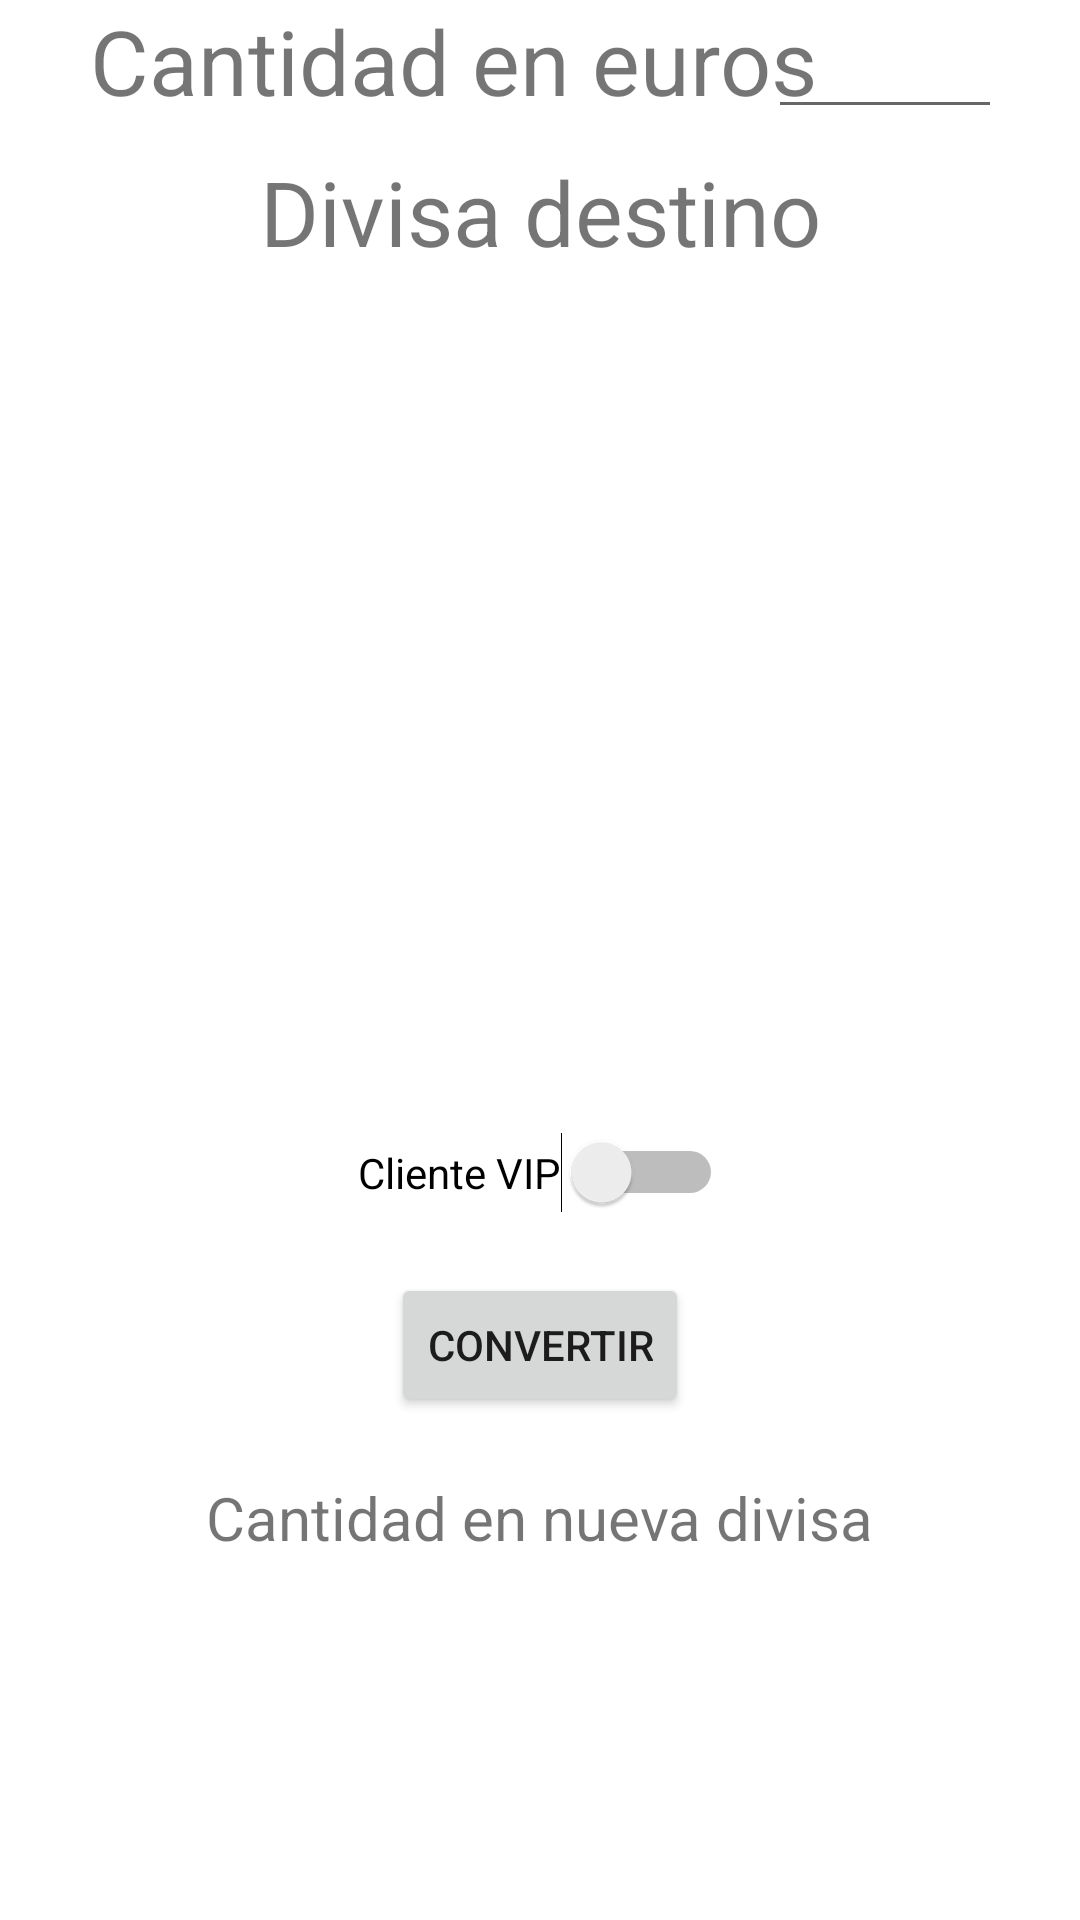

Write the Android layout XML for this screen, with the resource values it uses.
<!-- AndroidManifest.xml: application theme Theme.ConversorDivisas -->
<!-- res/layout/activity_main.xml -->
<?xml version="1.0" encoding="utf-8"?>
<androidx.constraintlayout.widget.ConstraintLayout xmlns:android="http://schemas.android.com/apk/res/android"
    xmlns:app="http://schemas.android.com/apk/res-auto"
    xmlns:tools="http://schemas.android.com/tools"
    android:layout_width="match_parent"
    android:layout_height="match_parent"
    tools:context=".MainActivity">

    <TextView
        android:id="@+id/tvCantidadEuros"
        android:layout_width="wrap_content"
        android:layout_height="wrap_content"
        android:text="Cantidad en euros"
        android:textSize="30dp"
        app:layout_constraintStart_toStartOf="parent"
        android:layout_marginLeft="30dp"/>

    <EditText
        android:id="@+id/EtCantidad"
        android:layout_width="78dp"
        android:layout_height="43dp"
        android:layout_marginLeft="200dp"
        app:layout_constraintEnd_toEndOf="parent"
        app:layout_constraintStart_toStartOf="@id/tvCantidadEuros"></EditText>

    <androidx.recyclerview.widget.RecyclerView
        android:id="@+id/rvDivisas"
        android:layout_width="291dp"
        android:layout_height="237dp"
        android:layout_marginTop="60dp"
        app:layout_constraintEnd_toEndOf="parent"
        app:layout_constraintStart_toStartOf="parent"
        app:layout_constraintTop_toBottomOf="@id/tvCantidadEuros" />

    <Switch
        android:id="@+id/swVip"
        android:layout_width="wrap_content"
        android:layout_height="wrap_content"
        android:text="Cliente VIP"
        app:layout_constraintStart_toStartOf="parent"
        app:layout_constraintEnd_toEndOf="parent"
        app:layout_constraintTop_toBottomOf="@id/rvDivisas"
        android:layout_marginTop="40dp"/>

    <Button
        android:id="@+id/btConvertir"
        android:layout_width="wrap_content"
        android:layout_height="wrap_content"
        android:text="Convertir"
        android:onClick="Convertir"
        app:layout_constraintStart_toStartOf="parent"
        app:layout_constraintEnd_toEndOf="parent"
        app:layout_constraintTop_toBottomOf="@id/swVip"
        android:layout_marginTop="20dp"/>

    <TextView
        android:id="@+id/tvCantidadNuevaDivisa"
        android:layout_width="wrap_content"
        android:layout_height="wrap_content"
        android:text="Cantidad en nueva divisa"
        android:textSize="20dp"
        app:layout_constraintStart_toStartOf="parent"
        app:layout_constraintEnd_toEndOf="parent"
        app:layout_constraintTop_toBottomOf="@id/btConvertir"
        android:layout_marginTop="20dp"/>

    <TextView
        android:id="@+id/tvResultado"
        android:layout_width="wrap_content"
        android:layout_height="wrap_content"
        android:layout_marginTop="16dp"
        android:text=""
        android:textSize="20dp"
        app:layout_constraintEnd_toEndOf="parent"
        app:layout_constraintStart_toStartOf="parent"
        app:layout_constraintTop_toBottomOf="@id/tvCantidadNuevaDivisa" />

    <TextView
        android:id="@+id/textView4"
        android:layout_width="wrap_content"
        android:layout_height="wrap_content"
        android:text="Divisa destino"
        android:textSize="30dp"
        app:layout_constraintEnd_toEndOf="parent"
        app:layout_constraintStart_toStartOf="parent"
        app:layout_constraintBottom_toTopOf="@id/rvDivisas"
        app:layout_constraintTop_toBottomOf="@id/tvCantidadEuros"/>


</androidx.constraintlayout.widget.ConstraintLayout>
<!-- resources referenced by this layout -->
<resources>
  <style name="Theme.ConversorDivisas" parent="Theme.MaterialComponents.DayNight.DarkActionBar">
          
          <item name="colorPrimary">@android:color/black</item>
          <item name="colorPrimaryVariant">@color/purple_700</item>
          <item name="colorOnPrimary">@color/white</item>
          
          <item name="colorSecondary">@color/teal_200</item>
          <item name="colorSecondaryVariant">@color/teal_700</item>
          <item name="colorOnSecondary">@color/black</item>
          
          <item name="android:statusBarColor" tools:targetApi="l">?attr/colorPrimaryVariant</item>
          
      </style>
  <!-- not gathered from this repository: default colours our renderer supplied (Android Studio template values) -->
  <color name="purple_700">#FF3700B3</color>
  <color name="teal_200">#FF03DAC5</color>
  <color name="teal_700">#FF018786</color>
  <color name="black">#FF000000</color>
  <color name="white">#FFFFFFFF</color>
</resources>
